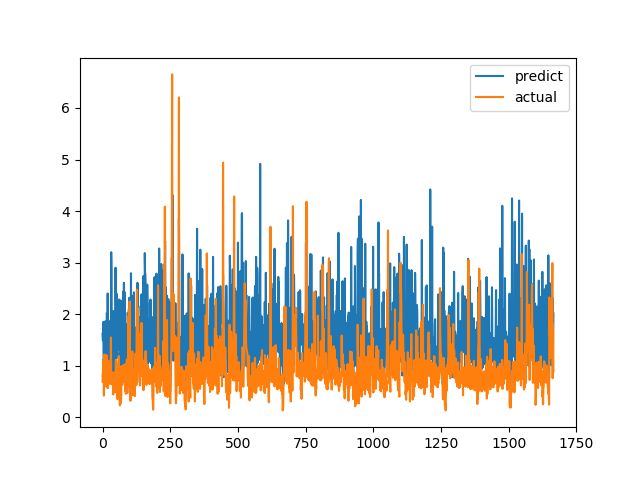

Data behind this chart, as committed beside it:
predict, actual
1.622, 0.6915
1.492, 0.8558
1.504, 0.7094
1.85, 1.015
0.9039, 1.116
1.13, 0.4183
0.8757, 1.002
1.312, 1.219
1.424, 1.143
0.9969, 0.6528
1.861, 0.6747
1.653, 0.601
0.8608, 0.6695
1.384, 0.6538
1.328, 0.7814
1, 1.206
2.023, 0.8469
1.06, 0.8286
1.323, 0.6482
2.401, 0.5624
1.414, 0.7183
1.123, 1.1
1.877, 0.9542
1.648, 0.729
1.12, 0.6694
1.713, 0.8631
1.777, 0.6465
1.15, 0.8223
1.104, 0.9236
1.497, 0.8301
0.8005, 1.067
1.675, 1.546
3.201, 0.6827
2.818, 0.6386
1.429, 0.6464
0.8385, 0.6881
1.525, 0.7274
1.823, 0.65
1.573, 0.8694
1.961, 0.4409
1.615, 0.4519
2.061, 0.7575
1.513, 0.4952
1.326, 0.6851
0.6837, 0.7244
1.955, 0.8654
0.9017, 0.74
0.8963, 0.8071
2.901, 0.8204
1.729, 1.114
1.712, 1.109
1.563, 0.4751
2.396, 1.039
1.154, 0.9458
1.17, 0.7878
1.66, 0.3505
1.425, 0.9368
1.899, 0.9868
2.088, 0.647
1.316, 1.03
... 1,606 more rows
